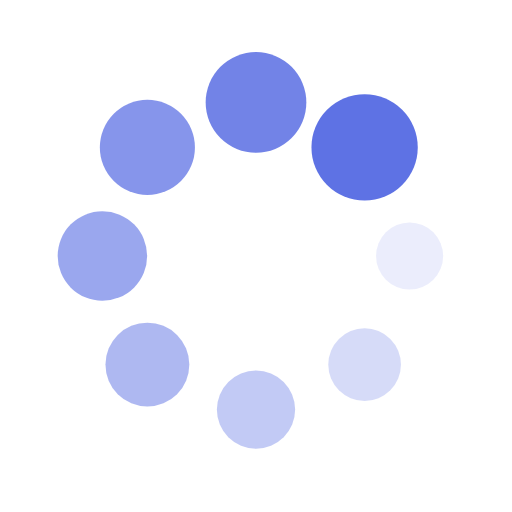
t = 0.00 s
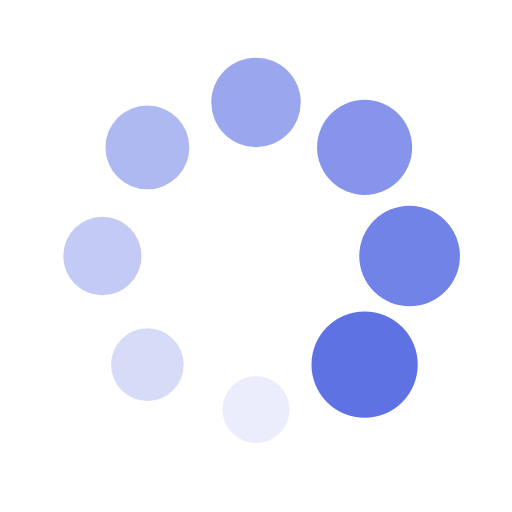
t = 0.25 s
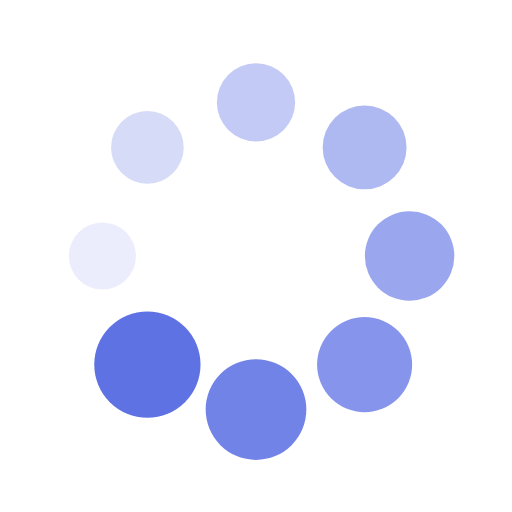
t = 0.50 s
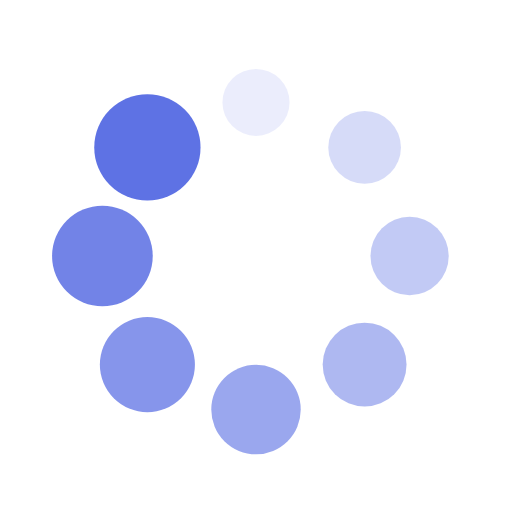
t = 0.75 s

The animated SVG that drew these frames (rendered in a browser with its animation timeline set to each time). Animation: 16 SMIL elements (animate=8,animateTransform=8); one cycle of 1.00 s, repeats indefinitely.

<?xml version="1.0" encoding="utf-8"?>
<svg xmlns="http://www.w3.org/2000/svg" xmlns:xlink="http://www.w3.org/1999/xlink" style="margin: auto; background: none; display: block; shape-rendering: auto;" width="90px" height="90px" viewBox="0 0 100 100" preserveAspectRatio="xMidYMid">
<g transform="translate(80,50)">
<g transform="rotate(0)">
<circle cx="0" cy="0" r="6" fill="#5e72e4" fill-opacity="1">
  <animateTransform attributeName="transform" type="scale" begin="-0.875s" values="1.73 1.73;1 1" keyTimes="0;1" dur="1s" repeatCount="indefinite"></animateTransform>
  <animate attributeName="fill-opacity" keyTimes="0;1" dur="1s" repeatCount="indefinite" values="1;0" begin="-0.875s"></animate>
</circle>
</g>
</g><g transform="translate(71.21320343559643,71.21320343559643)">
<g transform="rotate(45)">
<circle cx="0" cy="0" r="6" fill="#5e72e4" fill-opacity="0.875">
  <animateTransform attributeName="transform" type="scale" begin="-0.75s" values="1.73 1.73;1 1" keyTimes="0;1" dur="1s" repeatCount="indefinite"></animateTransform>
  <animate attributeName="fill-opacity" keyTimes="0;1" dur="1s" repeatCount="indefinite" values="1;0" begin="-0.75s"></animate>
</circle>
</g>
</g><g transform="translate(50,80)">
<g transform="rotate(90)">
<circle cx="0" cy="0" r="6" fill="#5e72e4" fill-opacity="0.75">
  <animateTransform attributeName="transform" type="scale" begin="-0.625s" values="1.73 1.73;1 1" keyTimes="0;1" dur="1s" repeatCount="indefinite"></animateTransform>
  <animate attributeName="fill-opacity" keyTimes="0;1" dur="1s" repeatCount="indefinite" values="1;0" begin="-0.625s"></animate>
</circle>
</g>
</g><g transform="translate(28.786796564403577,71.21320343559643)">
<g transform="rotate(135)">
<circle cx="0" cy="0" r="6" fill="#5e72e4" fill-opacity="0.625">
  <animateTransform attributeName="transform" type="scale" begin="-0.5s" values="1.73 1.73;1 1" keyTimes="0;1" dur="1s" repeatCount="indefinite"></animateTransform>
  <animate attributeName="fill-opacity" keyTimes="0;1" dur="1s" repeatCount="indefinite" values="1;0" begin="-0.5s"></animate>
</circle>
</g>
</g><g transform="translate(20,50.00000000000001)">
<g transform="rotate(180)">
<circle cx="0" cy="0" r="6" fill="#5e72e4" fill-opacity="0.5">
  <animateTransform attributeName="transform" type="scale" begin="-0.375s" values="1.73 1.73;1 1" keyTimes="0;1" dur="1s" repeatCount="indefinite"></animateTransform>
  <animate attributeName="fill-opacity" keyTimes="0;1" dur="1s" repeatCount="indefinite" values="1;0" begin="-0.375s"></animate>
</circle>
</g>
</g><g transform="translate(28.78679656440357,28.786796564403577)">
<g transform="rotate(225)">
<circle cx="0" cy="0" r="6" fill="#5e72e4" fill-opacity="0.375">
  <animateTransform attributeName="transform" type="scale" begin="-0.25s" values="1.73 1.73;1 1" keyTimes="0;1" dur="1s" repeatCount="indefinite"></animateTransform>
  <animate attributeName="fill-opacity" keyTimes="0;1" dur="1s" repeatCount="indefinite" values="1;0" begin="-0.25s"></animate>
</circle>
</g>
</g><g transform="translate(49.99999999999999,20)">
<g transform="rotate(270)">
<circle cx="0" cy="0" r="6" fill="#5e72e4" fill-opacity="0.25">
  <animateTransform attributeName="transform" type="scale" begin="-0.125s" values="1.73 1.73;1 1" keyTimes="0;1" dur="1s" repeatCount="indefinite"></animateTransform>
  <animate attributeName="fill-opacity" keyTimes="0;1" dur="1s" repeatCount="indefinite" values="1;0" begin="-0.125s"></animate>
</circle>
</g>
</g><g transform="translate(71.21320343559643,28.78679656440357)">
<g transform="rotate(315)">
<circle cx="0" cy="0" r="6" fill="#5e72e4" fill-opacity="0.125">
  <animateTransform attributeName="transform" type="scale" begin="0s" values="1.73 1.73;1 1" keyTimes="0;1" dur="1s" repeatCount="indefinite"></animateTransform>
  <animate attributeName="fill-opacity" keyTimes="0;1" dur="1s" repeatCount="indefinite" values="1;0" begin="0s"></animate>
</circle>
</g>
</g>
<!-- [ldio] generated by https://loading.io/ --></svg>
